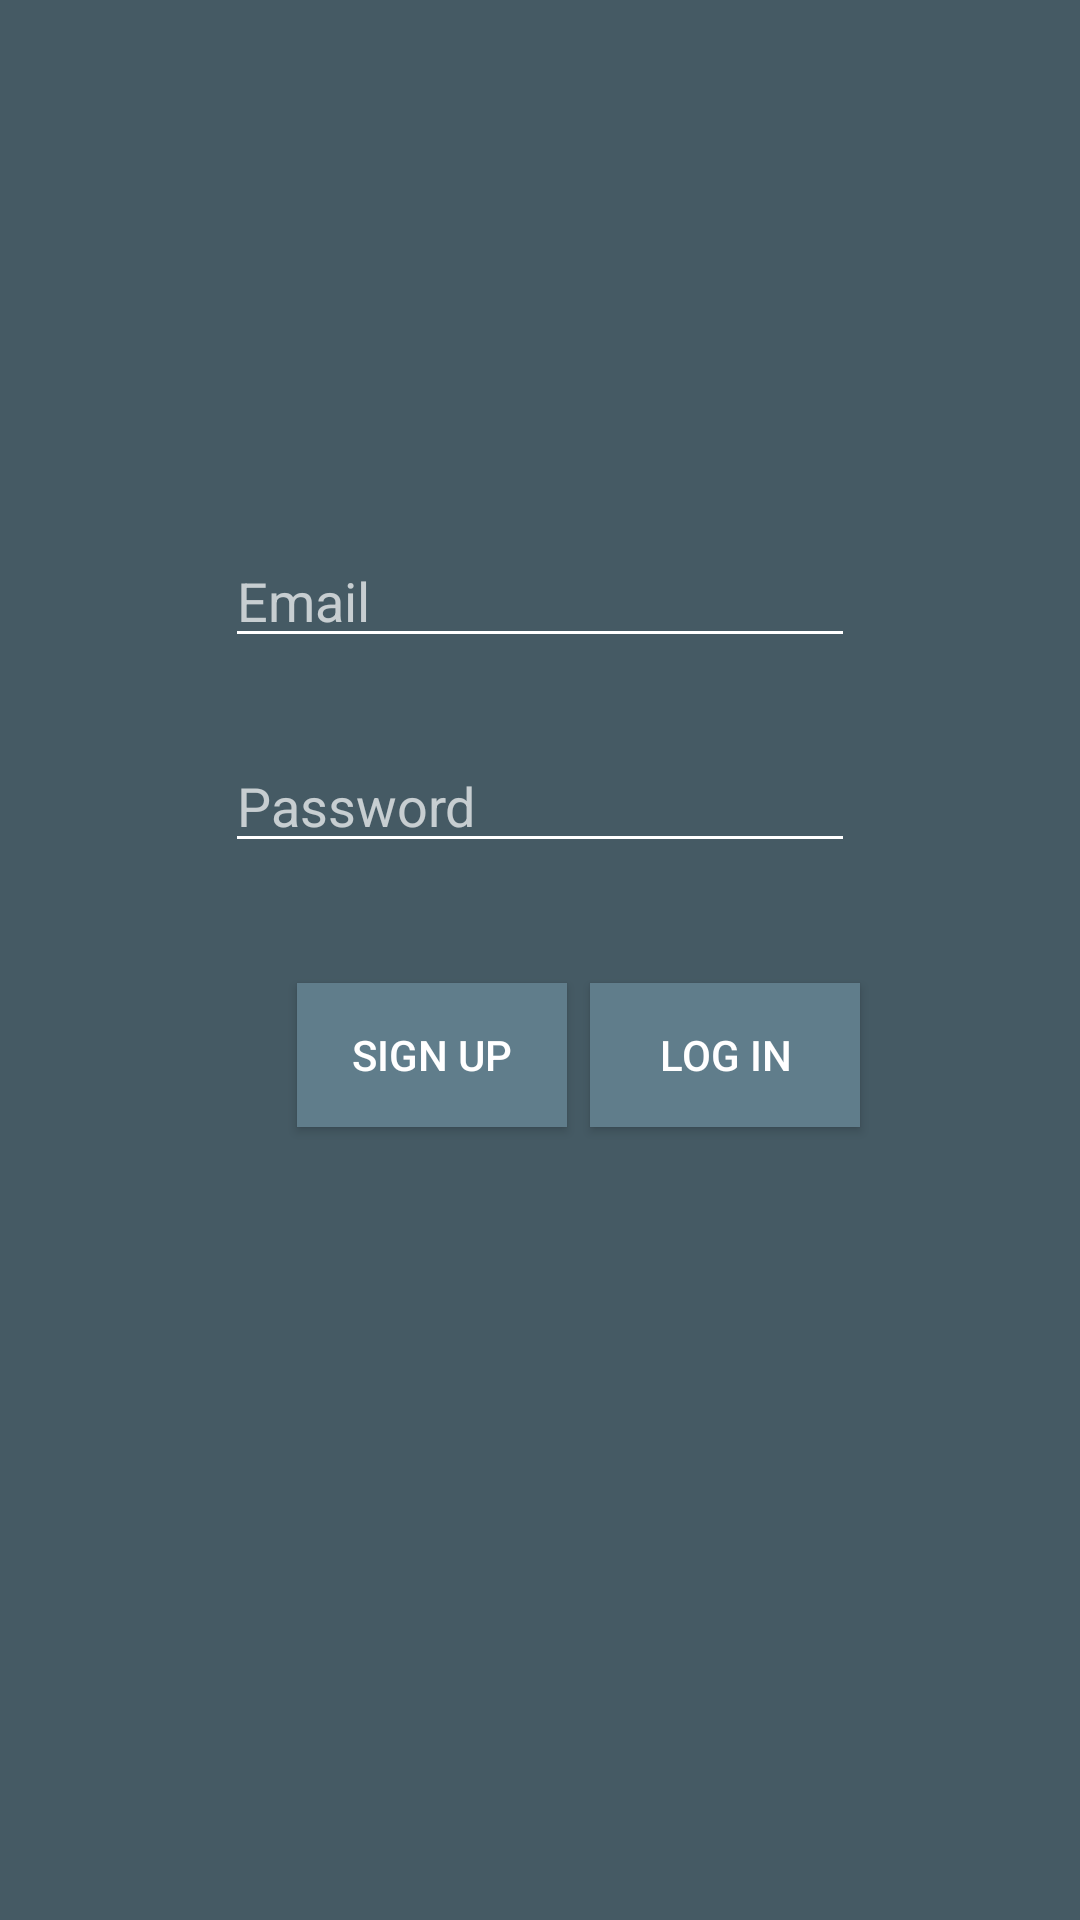

This screen was rendered from an Android layout file. Write that file and the resources it references.
<!-- AndroidManifest.xml: application theme AppTheme -->
<!-- res/layout/activity_login.xml -->
<?xml version="1.0" encoding="utf-8"?>
<androidx.constraintlayout.widget.ConstraintLayout xmlns:android="http://schemas.android.com/apk/res/android"
    xmlns:app="http://schemas.android.com/apk/res-auto"
    xmlns:tools="http://schemas.android.com/tools"
    android:layout_width="match_parent"
    android:layout_height="match_parent"
    tools:context=".LoginActivity"
    android:background="@color/colorPrimaryDark"
    android:onClick="hideKeyboard">

    <EditText
        android:id="@+id/passwordEditText"
        android:layout_width="wrap_content"
        android:layout_height="wrap_content"
        android:layout_marginStart="100dp"
        android:layout_marginTop="27dp"
        android:layout_marginEnd="100dp"
        android:textColorHint="#B3FFFFFF"
        android:ems="10"
        android:hint="Password"
        android:textColor="#FFFFFF"
        android:backgroundTint="#FFFFFF"

        android:inputType="textPassword"
        app:layout_constraintEnd_toEndOf="parent"
        app:layout_constraintStart_toStartOf="parent"
        app:layout_constraintTop_toBottomOf="@+id/emailEditText" />

    <EditText
        android:id="@+id/emailEditText"
        android:layout_width="wrap_content"
        android:layout_height="wrap_content"
        android:layout_marginStart="100dp"
        android:layout_marginTop="178dp"
        android:layout_marginEnd="100dp"
        android:textColorHint="#B3FFFFFF"
        android:ems="10"
        android:hint="Email"
        android:inputType="textPersonName"
        android:textColor="#FFFFFF"
        android:backgroundTint="#FFFFFF"

        app:layout_constraintEnd_toEndOf="parent"
        app:layout_constraintStart_toStartOf="parent"
        app:layout_constraintTop_toTopOf="parent" />

    <Button
        android:id="@+id/loginButton"
        android:layout_width="90dp"
        android:layout_height="wrap_content"
        android:layout_marginStart="33dp"
        android:layout_marginTop="40dp"
        android:layout_marginEnd="99dp"
        android:background="#607D8B"
        android:paddingLeft="16dp"
        android:paddingRight="16dp"
        android:text="Log in"
        android:textColor="#FFFFFF"
        android:textSize="14sp"
        app:layout_constraintEnd_toEndOf="parent"
        app:layout_constraintStart_toEndOf="@+id/createUserButton"
        app:layout_constraintTop_toBottomOf="@+id/passwordEditText" />

    <Button
        android:id="@+id/createUserButton"
        android:layout_width="90dp"
        android:layout_height="wrap_content"
        android:layout_marginStart="99dp"
        android:layout_marginTop="40dp"
        android:background="#607D8B"
        android:paddingLeft="16dp"
        android:paddingRight="16dp"
        android:text="Sign up"
        android:textColor="#FFFFFF"
        android:textSize="14sp"
        app:layout_constraintStart_toStartOf="parent"
        app:layout_constraintTop_toBottomOf="@+id/passwordEditText" />
</androidx.constraintlayout.widget.ConstraintLayout>
<!-- resources referenced by this layout -->
<resources>
  <color name="colorPrimaryDark">#455A64</color>
  <style name="AppTheme" parent="Theme.AppCompat.Light.DarkActionBar">
          
          <item name="colorPrimary">@color/colorPrimary</item>
          <item name="colorPrimaryDark">@color/colorPrimaryDark</item>
          <item name="colorAccent">@color/colorAccent</item>
          <item name="android:itemBackground">@color/colorPrimaryDark</item>
          <item name="android:textColor">@color/white</item>
      </style>
  <color name="colorPrimary">#607D8B</color>
  <color name="colorAccent">#B0BEC5</color>
  <color name="white">#FFFFFF</color>
</resources>
